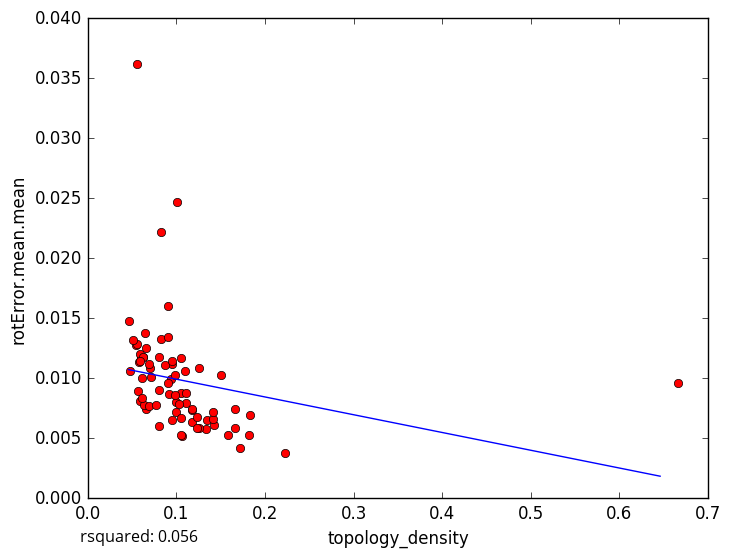

Data behind this chart, as committed beside it:
topology_density, rotError.mean.mean
0.09076, 0.01602
0.05575, 0.03618
0.05854, 0.008123
0.1067, 0.005181
0.1667, 0.007453
0.2222, 0.003803
0.1818, 0.005305
0.05828, 0.01133
0.06117, 0.01004
0.0942, 0.00992
0.1345, 0.006543
0.1333, 0.005747
0.1176, 0.006322
0.1429, 0.006095
0.1833, 0.006951
0.1583, 0.005229
0.1714, 0.004196
0.125, 0.005868
0.1, 0.008033
0.6667, 0.009576
0.06198, 0.01181
0.1228, 0.006808
0.05426, 0.0128
0.09846, 0.01026
0.101, 0.02467
0.06595, 0.007418
0.1053, 0.008772
0.1, 0.007194
0.1053, 0.01166
0.08276, 0.02217
0.06306, 0.007739
0.06907, 0.007669
0.06555, 0.01248
0.08, 0.009052
0.04608, 0.01473
0.05507, 0.01281
0.05053, 0.01318
0.04751, 0.01057
0.1667, 0.005866
0.06026, 0.01165
0.07056, 0.01082
0.1176, 0.00737
0.05923, 0.01201
0.09091, 0.009627
0.1095, 0.01058
0.057, 0.008907
0.06897, 0.01122
0.0641, 0.01377
0.08262, 0.01328
0.1111, 0.00796
0.15, 0.01027
0.09117, 0.008665
0.09524, 0.01119
0.1105, 0.008756
0.1028, 0.007872
0.06117, 0.008391
0.09058, 0.0134
0.08667, 0.01113
0.1053, 0.006653
0.07126, 0.01009
... 18 more rows
